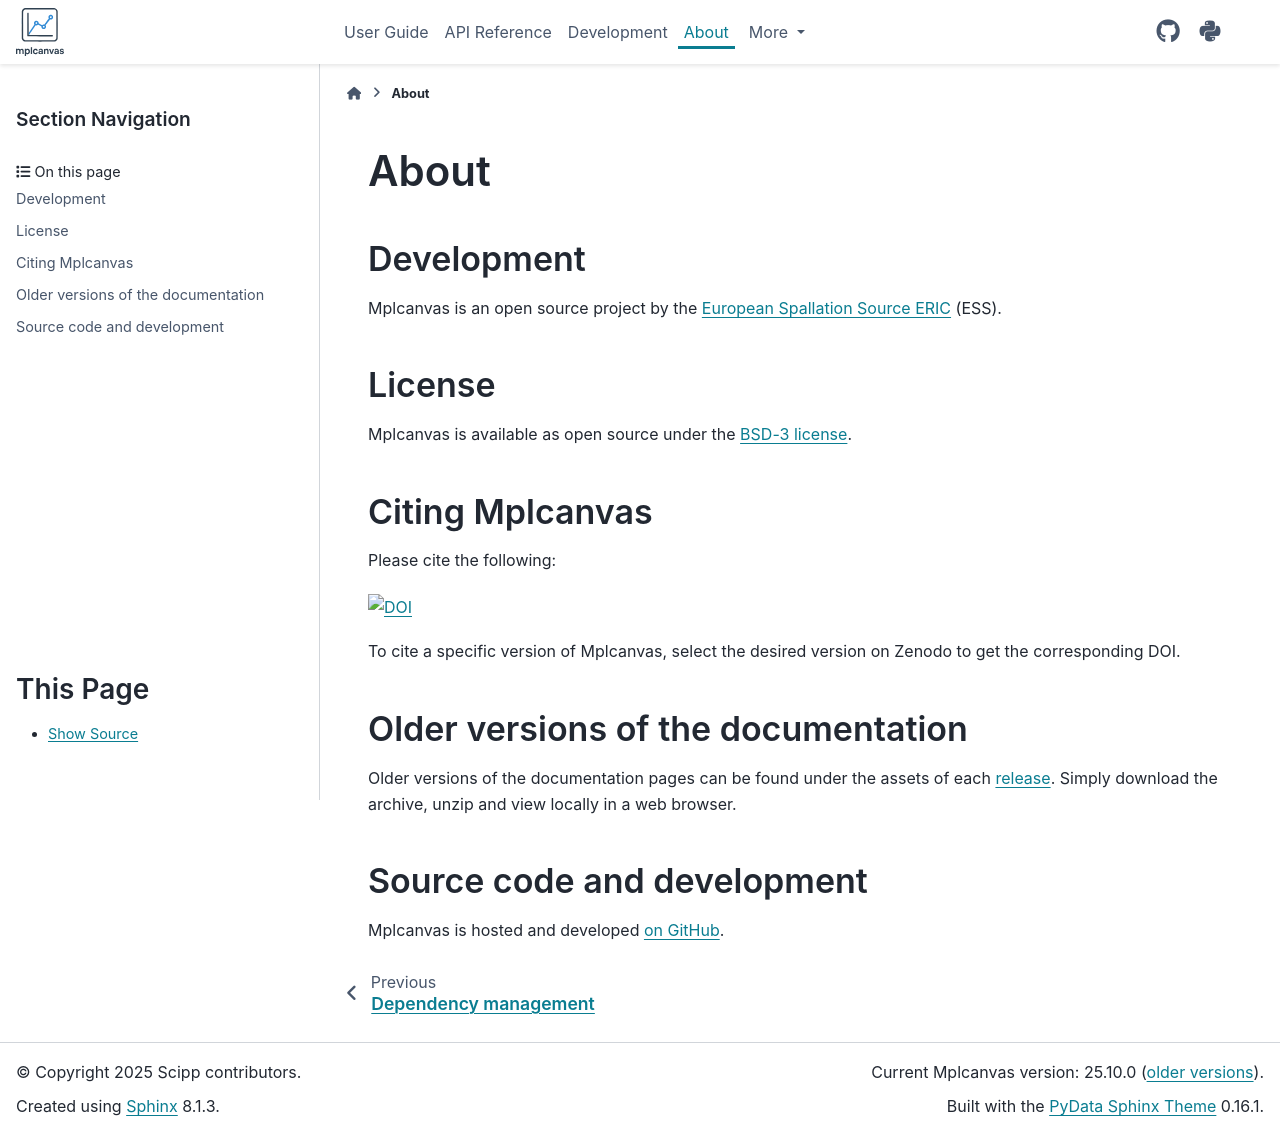

repository: scipp/mplcanvas · page: about/index.html · generator: sphinx

# About

## Development

Mplcanvas is an open source project by the [European Spallation Source ERIC](https://ess.eu/) (ESS).

## License

Mplcanvas is available as open source under the [BSD-3 license](https://opensource.org/license/BSD-3-Clause).

## Citing Mplcanvas

Please cite the following:

[![DOI](https://zenodo.org/badge/FIXME.svg)](https://zenodo.org/doi/10.5281/zenodo.FIXME)

To cite a specific version of Mplcanvas, select the desired version on Zenodo to get the corresponding DOI.

## Older versions of the documentation

Older versions of the documentation pages can be found under the assets of each [release](https://github.com/scipp/mplcanvas/releases).
Simply download the archive, unzip and view locally in a web browser.

## Source code and development

Mplcanvas is hosted and developed [on GitHub](https://github.com/scipp/mplcanvas).
